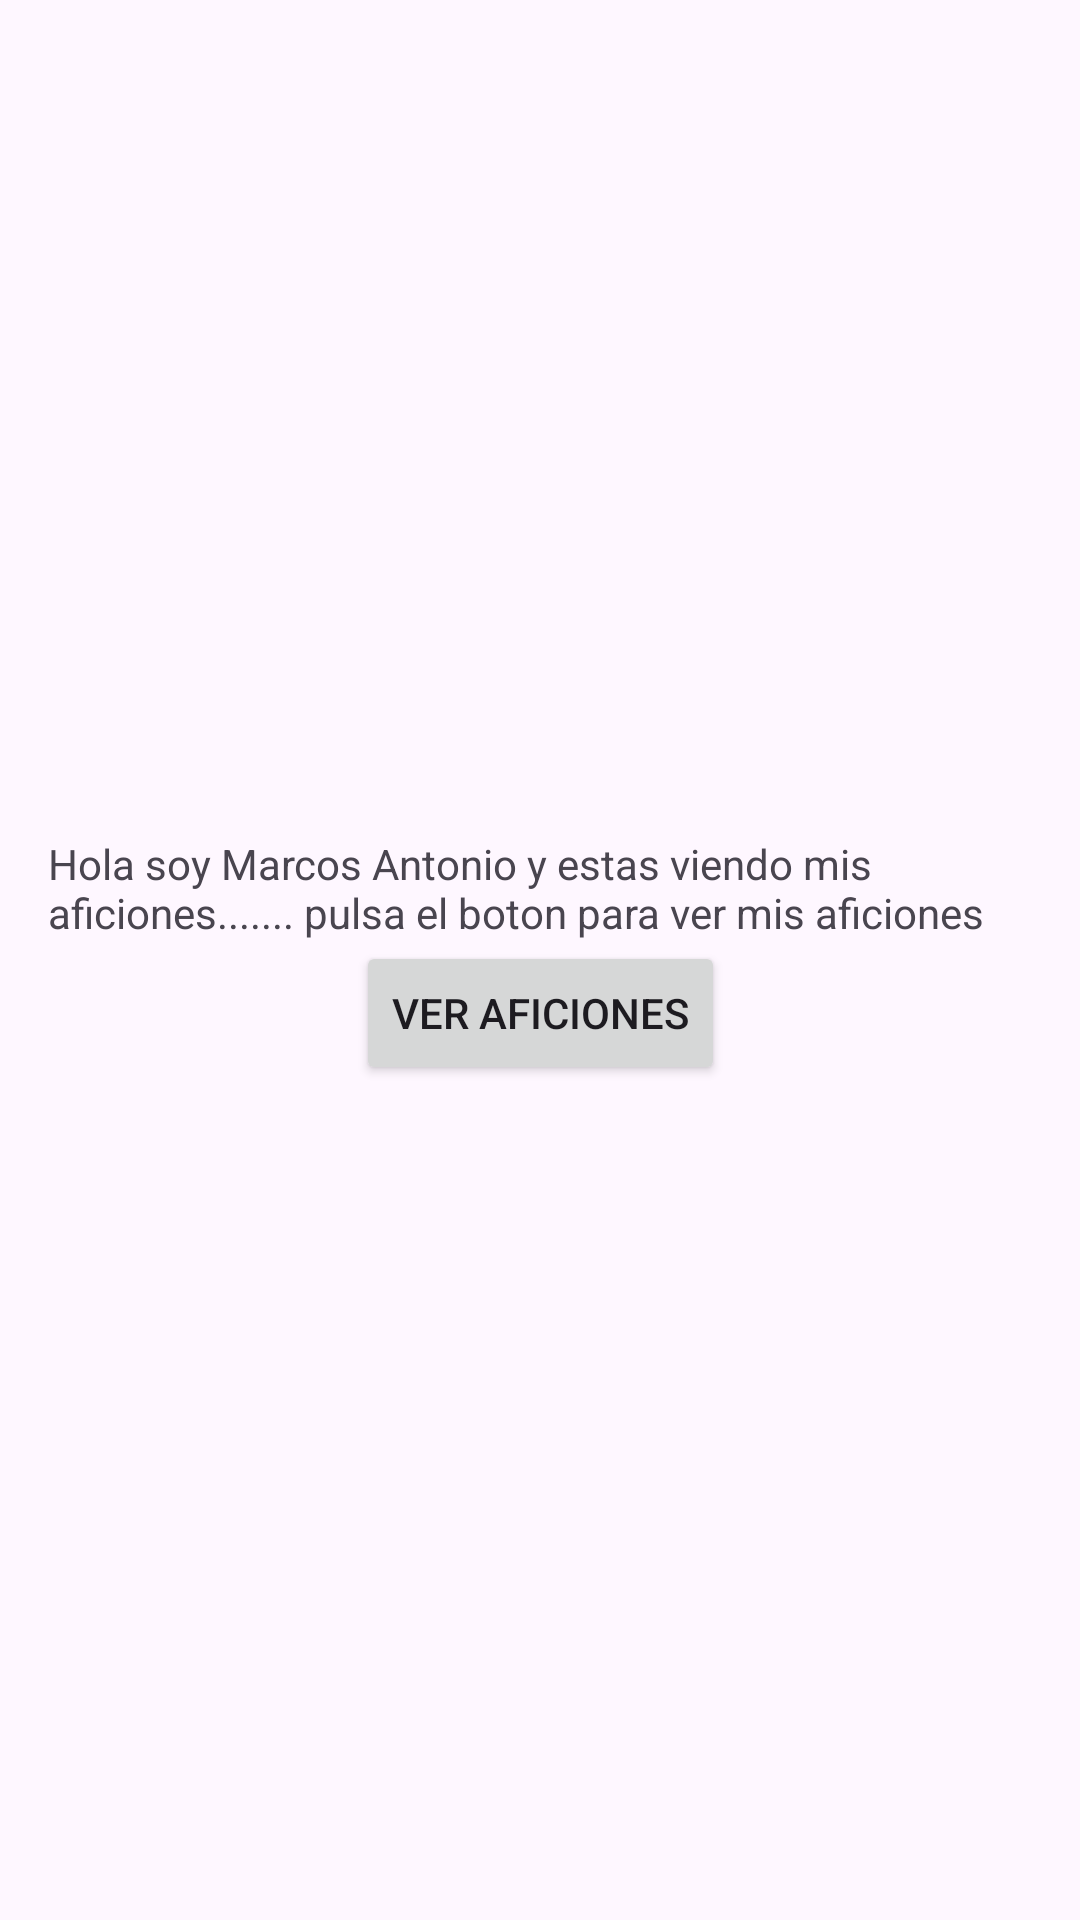

Write the Android layout XML for this screen, with the resource values it uses.
<!-- AndroidManifest.xml: application theme Theme.AppCompat.Light.DarkActionBar -->
<!-- res/layout/fragment_first.xml -->
<?xml version="1.0" encoding="utf-8"?>
<androidx.core.widget.NestedScrollView xmlns:android="http://schemas.android.com/apk/res/android"
    xmlns:app="http://schemas.android.com/apk/res-auto"
    xmlns:tools="http://schemas.android.com/tools"
    android:layout_width="match_parent"
    android:layout_height="match_parent"
    tools:context=".FirstFragment">

    <LinearLayout
        android:layout_width="match_parent"
        android:layout_height="match_parent"
        android:layout_gravity="center"



        android:orientation="vertical">

        <androidx.constraintlayout.widget.ConstraintLayout
            android:layout_width="wrap_content"
            android:layout_height="wrap_content"
            android:padding="16dp">

            <TextView
                android:id="@+id/textview_first"
                android:layout_width="wrap_content"
                android:layout_height="wrap_content"
                android:layout_marginTop="16dp"
                android:text="Hola soy Marcos Antonio y estas viendo mis aficiones....... pulsa el boton para ver mis aficiones"
                app:layout_constraintBottom_toBottomOf="parent"
                app:layout_constraintEnd_toEndOf="parent"
                app:layout_constraintStart_toStartOf="parent"
                app:layout_constraintBottom_toTopOf="@id/button_first" />

            <Button
                android:id="@+id/button_first"
                android:layout_width="wrap_content"
                android:layout_height="wrap_content"
                android:text="Ver aficiones"
                app:layout_constraintEnd_toEndOf="parent"
                app:layout_constraintStart_toStartOf="parent"
                app:layout_constraintTop_toBottomOf="@id/textview_first" />

        </androidx.constraintlayout.widget.ConstraintLayout>



    </LinearLayout>


</androidx.core.widget.NestedScrollView>
<!-- resources referenced by this layout -->
<resources>
  <style name="Theme.AppCompat.Light.DarkActionBar" parent="Base.Theme.AppCompat.Light.DarkActionBar" />
  <style name="Base.Theme.AppCompat.Light.DarkActionBar" parent="Theme.Material3.DayNight.NoActionBar">
          
          
      </style>
</resources>
